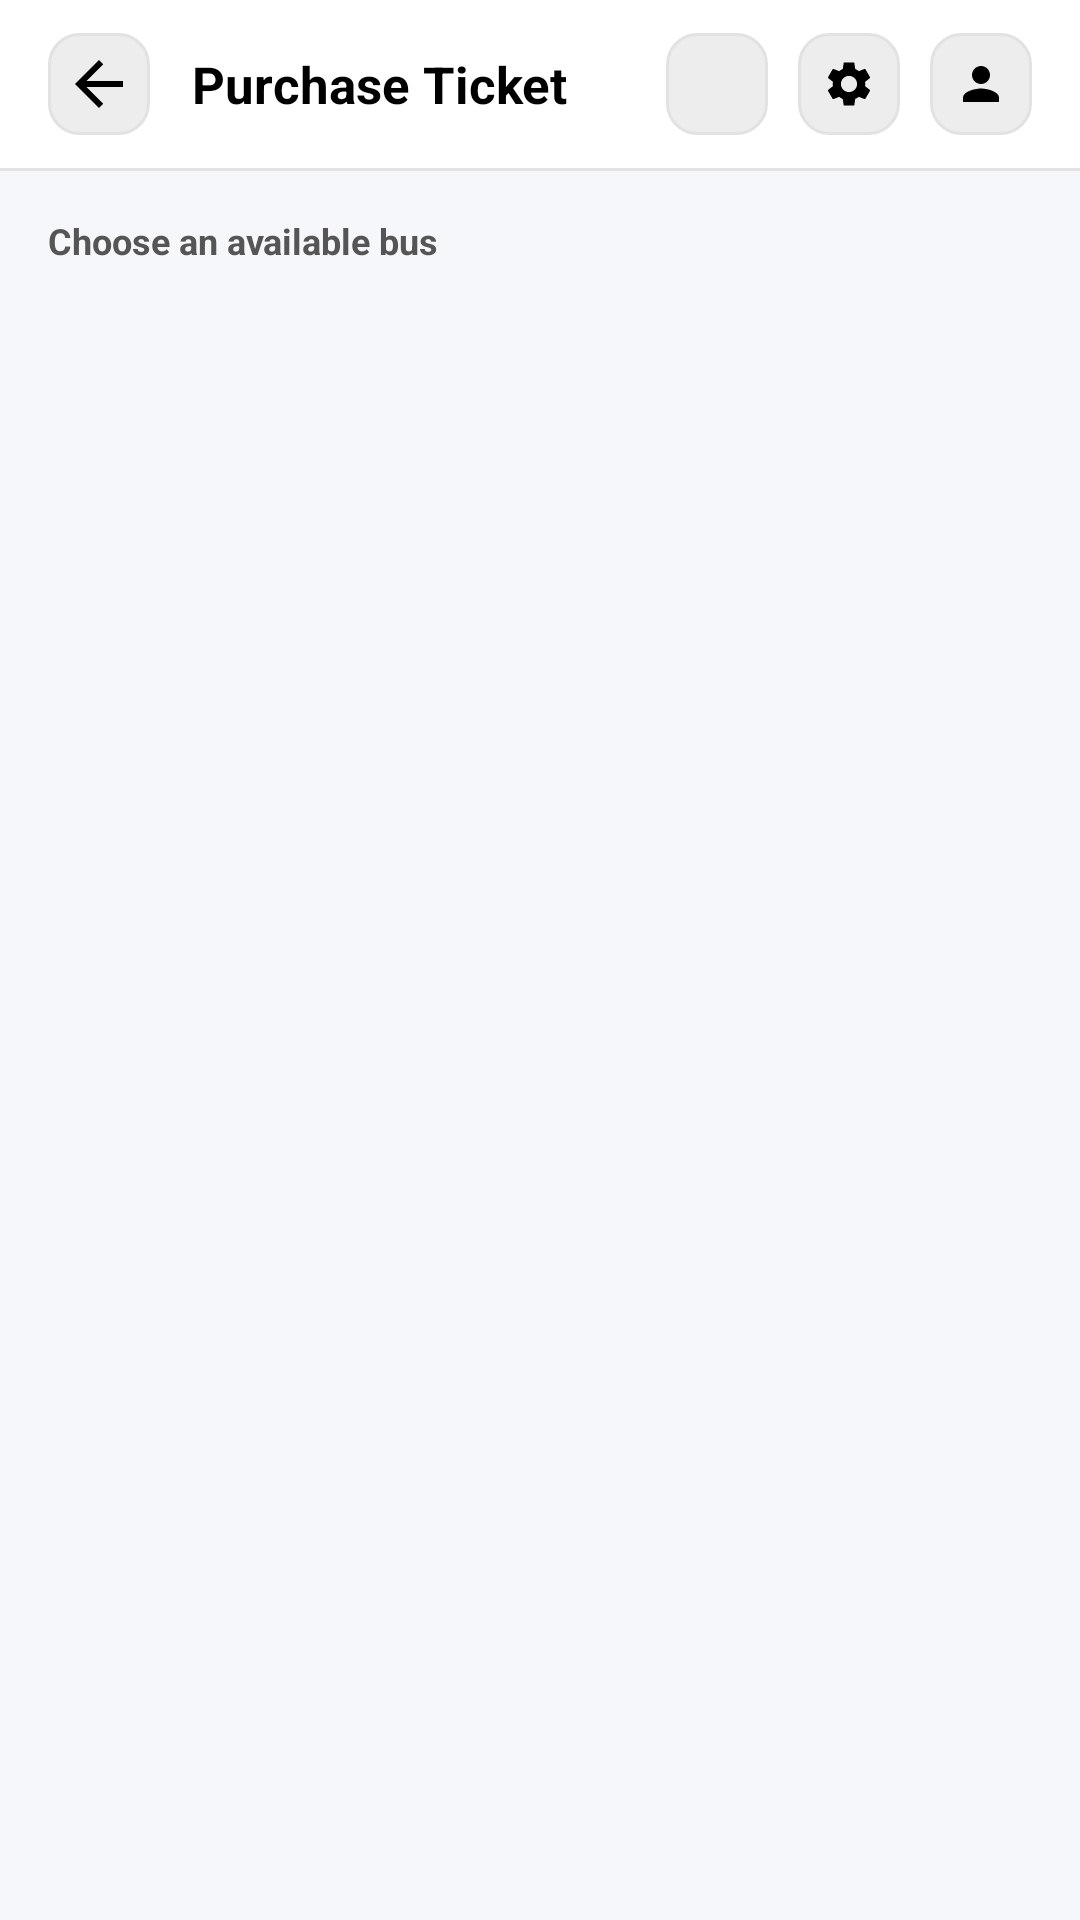

Produce the Android XML layout that renders to this screen, including the resource entries it uses.
<!-- AndroidManifest.xml: application theme Theme.MetroGO -->
<!-- res/layout/activity_purchase_ticket.xml -->
<?xml version="1.0" encoding="utf-8"?>
<androidx.constraintlayout.widget.ConstraintLayout xmlns:android="http://schemas.android.com/apk/res/android"
    xmlns:app="http://schemas.android.com/apk/res-auto"
    xmlns:tools="http://schemas.android.com/tools"
    android:id="@+id/main"
    android:layout_width="match_parent"
    android:layout_height="match_parent"
    android:background="@color/app_background"
    tools:context=".PurchaseTicket">

    <androidx.constraintlayout.widget.ConstraintLayout
        android:id="@+id/topBar"
        android:layout_width="0dp"
        android:layout_height="56dp"
        android:background="@color/white"
        android:paddingHorizontal="16dp"
        app:layout_constraintTop_toTopOf="parent"
        app:layout_constraintStart_toStartOf="parent"
        app:layout_constraintEnd_toEndOf="parent">

        <ImageButton
            android:id="@+id/btnBack"
            android:layout_width="34dp"
            android:layout_height="34dp"
            android:background="@drawable/bg_list_item_grey"
            android:contentDescription="Back"
            android:padding="8dp"
            android:src="@drawable/ic_arrow_back"
            app:tint="@color/black"
            app:layout_constraintBottom_toBottomOf="parent"
            app:layout_constraintStart_toStartOf="parent"
            app:layout_constraintTop_toTopOf="parent" />

        <TextView
            android:id="@+id/tvAppName"
            android:layout_width="wrap_content"
            android:layout_height="wrap_content"
            android:layout_marginStart="14dp"
            android:text="Purchase Ticket"
            android:textColor="@color/black"
            android:textSize="17sp"
            android:textStyle="bold"
            app:layout_constraintBottom_toBottomOf="parent"
            app:layout_constraintStart_toEndOf="@+id/btnBack"
            app:layout_constraintTop_toTopOf="parent" />

        <FrameLayout
            android:id="@+id/circleProfile"
            android:layout_width="34dp"
            android:layout_height="34dp"
            android:background="@drawable/bg_list_item_grey"
            app:layout_constraintEnd_toEndOf="parent"
            app:layout_constraintTop_toTopOf="parent"
            app:layout_constraintBottom_toBottomOf="parent">

            <ImageView
                android:layout_width="18dp"
                android:layout_height="18dp"
                android:layout_gravity="center"
                android:src="@drawable/ic_person"
                app:tint="@color/black" />
        </FrameLayout>

        <FrameLayout
            android:id="@+id/circleSettings"
            android:layout_width="34dp"
            android:layout_height="34dp"
            android:background="@drawable/bg_list_item_grey"
            app:layout_constraintEnd_toStartOf="@id/circleProfile"
            app:layout_constraintTop_toTopOf="parent"
            app:layout_constraintBottom_toBottomOf="parent"
            android:layout_marginEnd="10dp">

            <ImageView
                android:layout_width="18dp"
                android:layout_height="18dp"
                android:layout_gravity="center"
                android:src="@drawable/ic_settings"
                app:tint="@color/black" />
        </FrameLayout>

        <FrameLayout
            android:id="@+id/circleNotification"
            android:layout_width="34dp"
            android:layout_height="34dp"
            android:background="@drawable/bg_list_item_grey"
            app:layout_constraintEnd_toStartOf="@id/circleSettings"
            app:layout_constraintTop_toTopOf="parent"
            app:layout_constraintBottom_toBottomOf="parent"
            android:layout_marginEnd="10dp">

            <ImageView
                android:layout_width="18dp"
                android:layout_height="18dp"
                android:layout_gravity="center"
                android:src="@drawable/ic_notification_bell"
                app:tint="@color/black" />
        </FrameLayout>

    </androidx.constraintlayout.widget.ConstraintLayout>

    <View
        android:layout_width="0dp"
        android:layout_height="1dp"
        android:background="@color/divider_gray"
        app:layout_constraintTop_toBottomOf="@id/topBar"
        app:layout_constraintStart_toStartOf="parent"
        app:layout_constraintEnd_toEndOf="parent" />

    <androidx.core.widget.NestedScrollView
        android:id="@+id/scrollContent"
        android:layout_width="0dp"
        android:layout_height="0dp"
        android:fillViewport="true"
        app:layout_constraintTop_toBottomOf="@id/topBar"
        app:layout_constraintBottom_toBottomOf="parent"
        app:layout_constraintStart_toStartOf="parent"
        app:layout_constraintEnd_toEndOf="parent">

        <LinearLayout
            android:layout_width="match_parent"
            android:layout_height="wrap_content"
            android:orientation="vertical"
            android:padding="16dp">

            <TextView
                android:layout_width="wrap_content"
                android:layout_height="wrap_content"
                android:text="Choose an available bus"
                android:textColor="@color/text_gray"
                android:textSize="12sp"
                android:textStyle="bold" />

            <TextView
                android:id="@+id/tvNoBuses"
                android:layout_width="match_parent"
                android:layout_height="wrap_content"
                android:layout_marginTop="16dp"
                android:background="@drawable/bg_card_white"
                android:gravity="center"
                android:padding="24dp"
                android:text="No buses available on this route right now."
                android:textColor="@color/text_gray"
                android:textSize="13sp"
                android:visibility="gone" />

            <androidx.recyclerview.widget.RecyclerView
                android:id="@+id/rvBuses"
                android:layout_width="match_parent"
                android:layout_height="wrap_content"
                android:layout_marginTop="10dp"
                android:nestedScrollingEnabled="false"
                tools:listitem="@layout/item_bus_route" />

        </LinearLayout>
    </androidx.core.widget.NestedScrollView>

</androidx.constraintlayout.widget.ConstraintLayout>
<!-- res/layout/item_bus_route.xml (included above) -->
<?xml version="1.0" encoding="utf-8"?>
<androidx.constraintlayout.widget.ConstraintLayout xmlns:android="http://schemas.android.com/apk/res/android"
    xmlns:app="http://schemas.android.com/apk/res-auto"
    android:layout_width="match_parent"
    android:layout_height="wrap_content"
    android:background="@drawable/bg_card_white"
    android:padding="14dp"
    android:layout_marginBottom="10dp">

    <FrameLayout
        android:id="@+id/tripIcon"
        android:layout_width="34dp"
        android:layout_height="34dp"
        android:background="@drawable/bg_circle_teal"
        app:layout_constraintStart_toStartOf="parent"
        app:layout_constraintTop_toTopOf="parent">

        <ImageView
            android:layout_width="16dp"
            android:layout_height="16dp"
            android:layout_gravity="center"
            android:src="@drawable/ic_ticket"
            app:tint="@color/white" />
    </FrameLayout>

    <TextView
        android:id="@+id/tvTransportName"
        android:layout_width="0dp"
        android:layout_height="wrap_content"
        android:layout_marginStart="10dp"
        android:text="T4 Vea Raya"
        android:textSize="14sp"
        android:textStyle="bold"
        android:textColor="@color/black"
        app:layout_constraintStart_toEndOf="@id/tripIcon"
        app:layout_constraintEnd_toStartOf="@+id/tvPrice"
        app:layout_constraintTop_toTopOf="@id/tripIcon" />

    <TextView
        android:id="@+id/tvRoute"
        android:layout_width="0dp"
        android:layout_height="wrap_content"
        android:layout_marginStart="10dp"
        android:layout_marginTop="1dp"
        android:text="Rosebank \u2192 Parktown"
        android:textSize="12sp"
        android:textColor="@color/text_gray"
        app:layout_constraintStart_toEndOf="@id/tripIcon"
        app:layout_constraintEnd_toStartOf="@+id/tvPrice"
        app:layout_constraintTop_toBottomOf="@id/tvTransportName" />

    <TextView
        android:id="@+id/tvPrice"
        android:layout_width="wrap_content"
        android:layout_height="wrap_content"
        android:text="R21"
        android:textSize="15sp"
        android:textStyle="bold"
        android:textColor="@color/teal_primary"
        app:layout_constraintEnd_toEndOf="parent"
        app:layout_constraintTop_toTopOf="@id/tripIcon" />

    <View
        android:id="@+id/itemDivider"
        android:layout_width="0dp"
        android:layout_height="1dp"
        android:layout_marginTop="12dp"
        android:background="@color/divider_gray"
        app:layout_constraintStart_toStartOf="parent"
        app:layout_constraintEnd_toEndOf="parent"
        app:layout_constraintTop_toBottomOf="@id/tripIcon" />

    <TextView
        android:id="@+id/tvDeparture"
        android:layout_width="0dp"
        android:layout_height="wrap_content"
        android:layout_marginTop="10dp"
        android:text="Departs 14:33"
        android:textSize="11sp"
        android:textColor="@color/text_gray"
        app:layout_constraintStart_toStartOf="parent"
        app:layout_constraintEnd_toStartOf="@id/tvArrival"
        app:layout_constraintTop_toBottomOf="@id/itemDivider" />

    <TextView
        android:id="@+id/tvArrival"
        android:layout_width="0dp"
        android:layout_height="wrap_content"
        android:layout_marginTop="10dp"
        android:text="Arrives 15:10"
        android:textSize="11sp"
        android:textColor="@color/text_gray"
        app:layout_constraintStart_toEndOf="@id/tvDeparture"
        app:layout_constraintEnd_toStartOf="@id/btnSelect"
        app:layout_constraintTop_toBottomOf="@id/itemDivider" />

    <TextView
        android:id="@+id/btnSelect"
        android:layout_width="wrap_content"
        android:layout_height="wrap_content"
        android:background="@drawable/bg_pill_teal"
        android:clickable="true"
        android:focusable="true"
        android:paddingHorizontal="16dp"
        android:paddingVertical="6dp"
        android:text="Select"
        android:textColor="@color/white"
        android:textSize="11sp"
        android:textStyle="bold"
        app:layout_constraintEnd_toEndOf="parent"
        app:layout_constraintTop_toBottomOf="@id/itemDivider" />

</androidx.constraintlayout.widget.ConstraintLayout>
<!-- resources referenced by this layout -->
<resources>
  <color name="app_background">#F5F7FA</color>
  <color name="black">#FF000000</color>
  <color name="divider_gray">#E2E2E2</color>
  <color name="teal_primary">#17A9BA</color>
  <color name="text_gray">#555555</color>
  <color name="white">#FFFFFFFF</color>
  <!-- drawable bg_card_white (drawable) -->
  <?xml version="1.0" encoding="utf-8"?>
  <shape xmlns:android="http://schemas.android.com/apk/res/android" android:shape="rectangle">
      <solid android:color="@color/white" />
      <stroke android:width="1dp" android:color="@color/divider_gray" />
      <corners android:radius="16dp" />
  </shape>
  <!-- drawable bg_circle_teal (drawable) -->
  <?xml version="1.0" encoding="utf-8"?>
  <shape xmlns:android="http://schemas.android.com/apk/res/android" android:shape="oval">
      <solid android:color="@color/teal_primary" />
  </shape>
  <!-- drawable bg_list_item_grey (drawable) -->
  <?xml version="1.0" encoding="utf-8"?>
  <shape xmlns:android="http://schemas.android.com/apk/res/android"
      android:shape="rectangle">
      <solid android:color="@color/input_gray" />
      <stroke android:width="1dp" android:color="@color/divider_gray" />
      <corners android:radius="10dp" />
  </shape>
  <!-- drawable bg_pill_teal (drawable) -->
  <?xml version="1.0" encoding="utf-8"?>
  <shape xmlns:android="http://schemas.android.com/apk/res/android">
      <solid android:color="@color/teal_primary" />
      <corners android:radius="18dp" />
  </shape>
  <!-- drawable ic_arrow_back (drawable) -->
  <?xml version="1.0" encoding="utf-8"?>
  <vector xmlns:android="http://schemas.android.com/apk/res/android"
  android:width="24dp"
  android:height="24dp"
  android:viewportWidth="24"
  android:viewportHeight="24">
  <path
      android:fillColor="#FFFFFF"
      android:pathData="M20,11H7.83l5.59,-5.59L12,4l-8,8 8,8 1.41,-1.41L7.83,13H20v-2z"/>
  </vector>
  <!-- drawable ic_person (drawable) -->
  <?xml version="1.0" encoding="utf-8"?>
  <vector xmlns:android="http://schemas.android.com/apk/res/android"
      android:width="24dp"
      android:height="24dp"
      android:viewportWidth="24"
      android:viewportHeight="24">
      <path
          android:fillColor="#000000"
          android:pathData="M12,12c2.21,0 4,-1.79 4,-4s-1.79,-4 -4,-4 -4,1.79 -4,4S9.79,12 12,12zM12,14c-2.67,0 -8,1.34 -8,4v2h16v-2C20,15.34 14.67,14 12,14z"/>
  </vector>
  <!-- drawable ic_ticket (drawable) -->
  <?xml version="1.0" encoding="utf-8"?>
  <vector xmlns:android="http://schemas.android.com/apk/res/android"
      android:width="24dp"
      android:height="24dp"
      android:viewportWidth="24"
      android:viewportHeight="24">
      <path
          android:fillColor="#000000"
          android:pathData="M22,10V6c0,-1.1 -0.9,-2 -2,-2H4c-1.1,0 -2,0.9 -2,2v4c1.1,0 2,0.9 2,2s-0.9,2 -2,2v4c0,1.1 0.9,2 2,2h16c1.1,0 2,-0.9 2,-2v-4c-1.1,0 -2,-0.9 -2,-2S20.9,10 22,10zM13,17.5h-2v-2h2V17.5zM13,13.5h-2v-2h2V13.5zM13,9.5h-2v-2h2V9.5z"/>
  </vector>
  <style name="Theme.MetroGO" parent="Base.Theme.MetroGO" />
  <color name="input_gray">#EDEDED</color>
  <style name="Base.Theme.MetroGO" parent="Theme.Material3.DayNight.NoActionBar">
          
          
      </style>
</resources>
